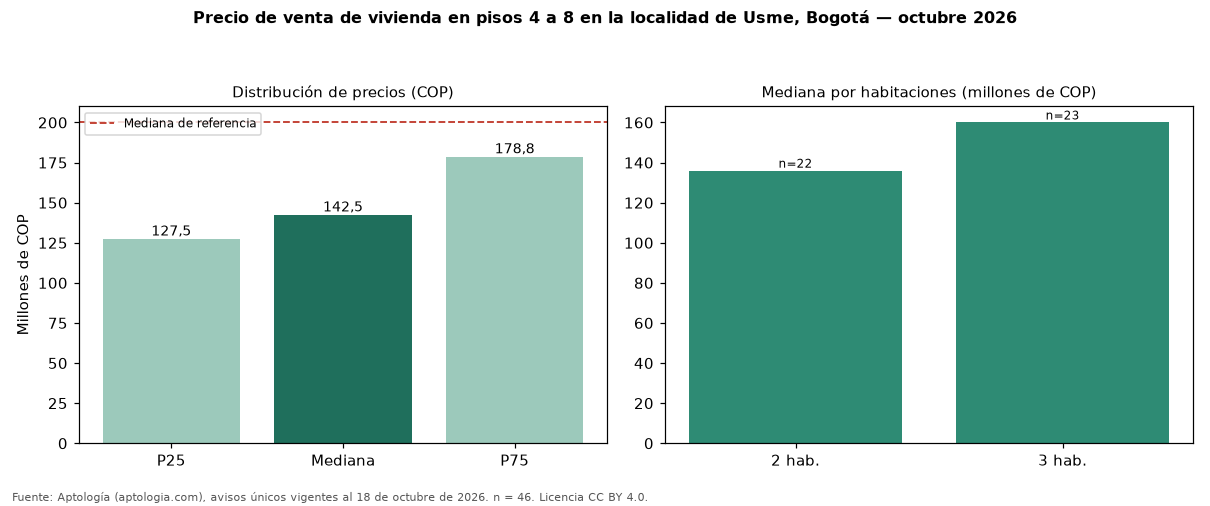

The file beside this chart, header and first rows:
seccion, metrica, valor_cop, n
precio, p25, 127500000, 46
precio, mediana, 142500000, 46
precio, p75, 178750000, 46
cop_por_m2, p25, 2855741, 46
cop_por_m2, mediana, 3211670, 46
cop_por_m2, p75, 4318182, 46
area, area_mediana_m2, 45.0, 46
habitaciones, 2, 136000000, 22
habitaciones, 3, 160000000, 23
administracion, mediana, 90400, 43
estrato, moda, 2, 
parqueadero, porcentaje_con_parqueadero, 19.6, 46
referencia, mediana_referencia, 200000000, 262
referencia, mediana_cop_por_m2_referencia, 3169811, 262
